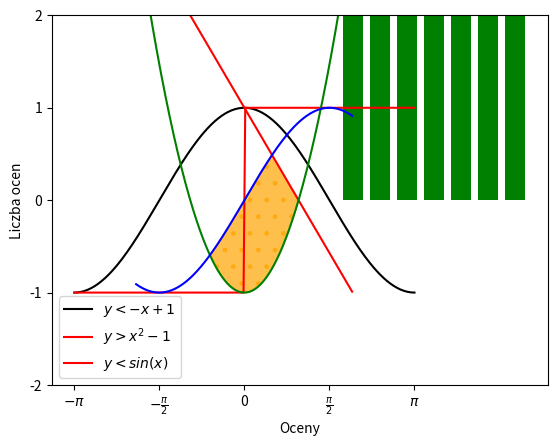
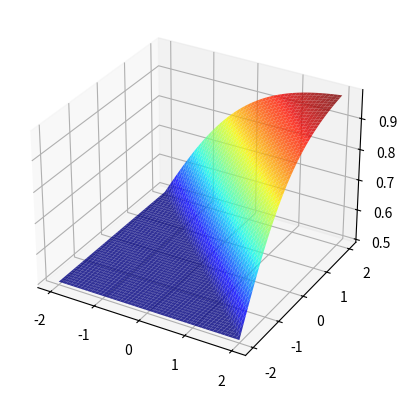
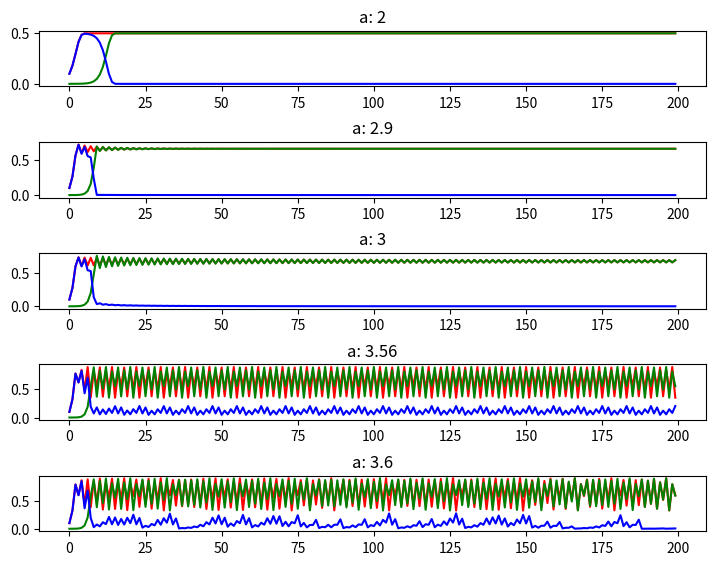

The matplotlib source for these figures, in order:
import random
import numpy as np
import matplotlib.pyplot as plt
from matplotlib.ticker import MaxNLocator


def exercise_1():
    print("Started ---------Exercise 1---------")
    x = np.linspace(-np.pi, np.pi, 200)
    f1 = np.cos(x)
    f2 = np.sign(x)
    plt.plot(x, f1, 'k')
    plt.plot(x, f2, 'r')
    plt.legend(['f(x) = cos(x)', 'g(x) = sign(x)'])
    plt.xticks(
        (-np.pi, -np.pi / 2, 0, np.pi / 2, np.pi),
        ("$-\pi$", "$-\\frac{\pi}{2}$", 0, "$\\frac{\pi}{2}$", "$\pi$")
    )
    plt.yticks((-1, 0, 1))
    plt.show()


def exercise_2():
    pass


def exercise_3():
    print("Started ---------Exercise 3---------")
    r_v = [2, 2.5, 3, 3.5, 4, 4.5, 5]
    r = np.random.choice(r_v, size=100)

    ax = plt.gca()
    ax.yaxis.set_major_locator(MaxNLocator(integer=True))
    counts, _, _ = plt.hist(r, bins=len(r_v), rwidth=0.75, color='g', range=(1.75, 5.25))

    for i in range(len(r_v)):
        plt.annotate(
            str(int(counts[i])), xy=(r_v[i], counts[i]), xytext=(0, 3),
            textcoords='offset points', va='bottom', ha='center'
        )

    plt.xlabel('Oceny')
    plt.ylabel('Liczba ocen')
    plt.show()


def exercise_4():
    print("Started ---------Exercise 4---------")
    x = np.arange(-2, 2, 0.01)

    y1 = -x + 1
    y2 = x ** 2 - 1
    y3 = np.sin(x)

    plt.plot(x, y1, 'r',
             x, y2, 'g',
             x, y3, 'b')

    plt.fill_between(
        x, np.minimum(y1, y3), y2, where=np.minimum(y1, y3) > y2,
        hatch='.', color='orange', alpha=0.7
    )
    plt.legend(['$y < - x + 1$', '$y > x^2 - 1$', '$y < sin(x)$'])
    ax = plt.gca()
    ax.set_ylim((-2, 2))  # limits for y axes
    plt.show()


def exercise_5():
    print("Started ---------Exercise 5---------")
    fig = plt.figure()
    ax = fig.add_subplot(111, projection='3d')
    x, y = np.meshgrid(np.linspace(-2, 2, 50), np.linspace(-2, 2, 50))

    z1 = (1 / (1 + np.e ** (-x - y))) * (x + y >= 0)
    z2 = 0.5 * (x + y < 0)
    z = z1 + z2

    ax.plot_surface(x, y, z, rstride=1, cstride=1, cmap='jet', alpha=0.8)
    plt.show()


def exercise_6():
    k, a_val = 200, [2, 2.9, 3, 3.56, 3.6]
    p, q = np.zeros((k, 1)), np.zeros((k, 1))
    p[0], q[0] = 0.1, 0.0001

    fig, ax = plt.subplots(5, 1)
    fig.set_size_inches(8.6, 6.5)
    for item, axes in enumerate(ax):
        a = a_val[item]
        axes.set_title(f"a: {a}")
        for i in range(1, k):
            p[i] = a * p[i - 1] * (1 - p[i - 1])
            q[i] = a * q[i - 1] * (1 - q[i - 1])
        axes.plot(np.arange(k), p, 'r')
        axes.plot(np.arange(k), q, 'g')
        axes.plot(np.arange(k), np.abs(p-q), 'b')
    plt.subplots_adjust(hspace=1.0)
    plt.show()


if __name__ == "__main__":
    exercise_1()
    exercise_3()
    exercise_4()
    exercise_5()
    exercise_6()
